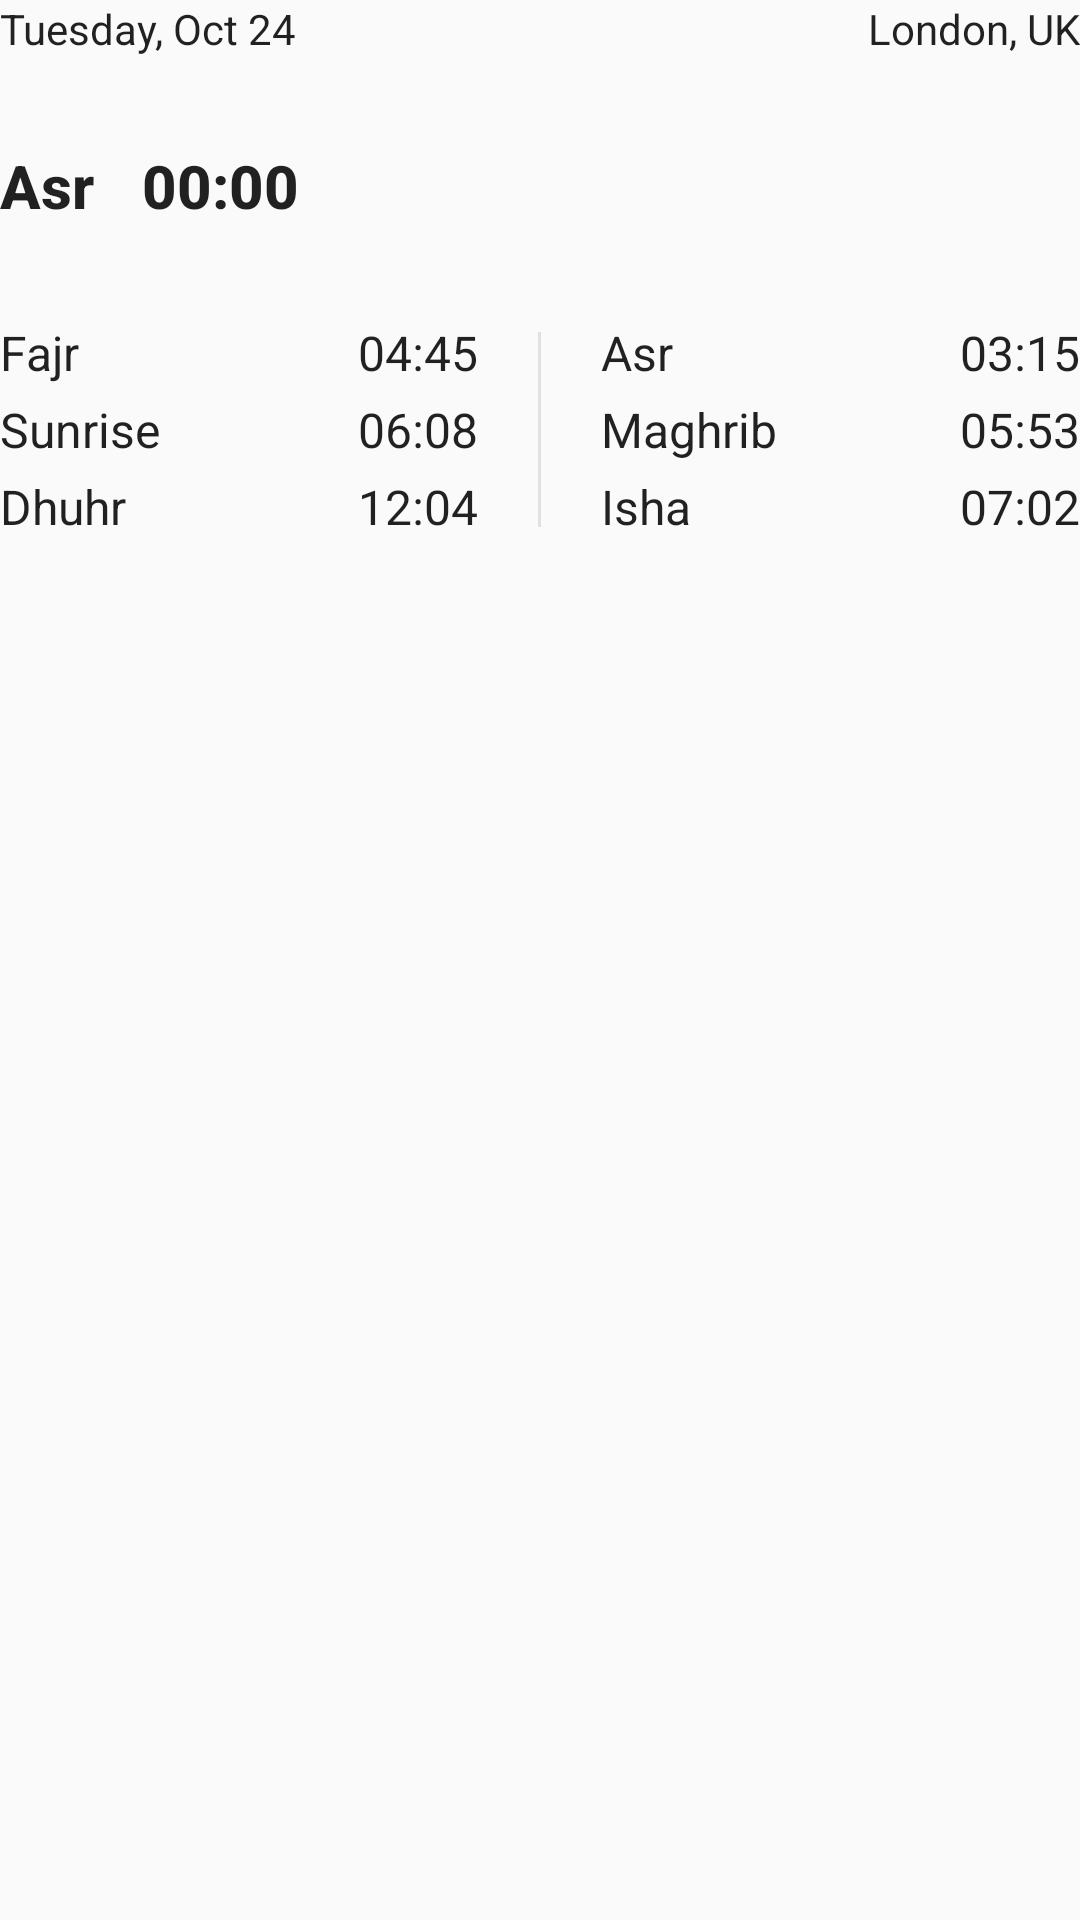

Here is an Android app screen rendered from its layout file. Give the layout XML and the strings, colors and styles it references.
<!-- AndroidManifest.xml: application theme Theme.IslamNotify -->
<!-- res/layout/expanded_prayer_notification.xml -->
<?xml version="1.0" encoding="utf-8"?>
<LinearLayout xmlns:android="http://schemas.android.com/apk/res/android"
    android:layout_width="match_parent"
    android:layout_height="wrap_content"
    android:orientation="vertical">

    
    <LinearLayout
        android:layout_width="match_parent"
        android:layout_height="wrap_content">

        <TextView
            android:id="@+id/Date"
            style="@style/TextAppearance.Compat.Notification.Info"
            android:layout_width="0dp"
            android:layout_height="wrap_content"
            android:layout_weight="1"
            android:ellipsize="end"
            android:gravity="start"
            android:maxLines="1"
            android:text="Tuesday, Oct 24"
            android:textAlignment="viewStart"
            android:textSize="14sp" />

        <TextView
            android:id="@+id/LocationName"
            style="@style/TextAppearance.Compat.Notification.Info"
            android:layout_width="wrap_content"
            android:layout_height="wrap_content"
            android:layout_alignParentEnd="true"
            android:ellipsize="end"
            android:gravity="start"
            android:maxLines="1"
            android:text="London, UK"
            android:textAlignment="viewStart"
            android:textSize="14sp" />
    </LinearLayout>

    
    <LinearLayout
        android:layout_width="wrap_content"
        android:layout_height="wrap_content"
        android:gravity="center_vertical"
        android:orientation="horizontal"
        android:paddingVertical="32dp">

        <TextView
            android:id="@+id/NextPrayerName"
            style="@style/TextAppearance.Compat.Notification.Title"
            android:layout_width="0dp"
            android:layout_height="wrap_content"
            android:layout_weight="1"
            android:ellipsize="end"
            android:gravity="start"
            android:includeFontPadding="false"
            android:maxLines="1"
            android:text="Asr"
android:textStyle="bold"
            android:textAlignment="viewStart"
            android:textSize="20sp" />
        />


        <Chronometer
            android:id="@+id/Chronometer"
            style="@style/TextAppearance.Compat.Notification.Title"
            android:layout_width="wrap_content"
            android:layout_height="wrap_content"
            android:layout_marginStart="16dp"
            android:countDown="true"
            android:textStyle="bold"
            android:fontFamily="sans-serif-medium"
            android:includeFontPadding="false"
            android:textSize="20sp" />
    </LinearLayout>


    <LinearLayout
        android:layout_width="match_parent"
        android:layout_height="wrap_content"
        android:orientation="horizontal">

        
        <LinearLayout
            android:layout_width="0dp"
            android:layout_height="wrap_content"
            android:layout_weight="1"
            android:orientation="vertical">

            
            <LinearLayout
                android:layout_width="match_parent"
                android:layout_height="wrap_content"
                android:layout_marginBottom="4dp"
                android:orientation="horizontal">

                <TextView
                    android:id="@+id/FajrTitle"
                    style="@style/TextAppearance.Compat.Notification.Info"
                    android:layout_width="0dp"
                    android:layout_height="wrap_content"
                    android:layout_gravity="start"
                    android:layout_weight="1"
                    android:ellipsize="end"
                    android:gravity="start"
                    android:maxLines="1"
                    android:text="@string/fajr_name"
                    android:textAlignment="viewStart"
                    android:textSize="16sp" />

                <TextView
                    android:id="@+id/Fajr"
                    style="@style/TextAppearance.Compat.Notification.Info"
                    android:layout_width="wrap_content"
                    android:layout_height="wrap_content"
                    android:gravity="end"
                    android:text="04:45"
                    android:textSize="16sp" />
            </LinearLayout>

            
            <LinearLayout
                android:layout_width="match_parent"
                android:layout_height="wrap_content"
                android:layout_marginBottom="4dp"
                android:orientation="horizontal">

                <TextView
                    android:id="@+id/SunriseTitle"
                    style="@style/TextAppearance.Compat.Notification.Info"
                    android:layout_width="0dp"
                    android:layout_height="wrap_content"
                    android:layout_gravity="start"
                    android:layout_weight="1"
                    android:ellipsize="end"
                    android:gravity="start"
                    android:maxLines="1"
                    android:text="@string/sunrise_name"
                    android:textAlignment="viewStart"
                    android:textSize="16sp" />

                <TextView
                    android:id="@+id/Sunrise"
                    style="@style/TextAppearance.Compat.Notification.Info"
                    android:layout_width="wrap_content"
                    android:layout_height="wrap_content"
                    android:gravity="end"
                    android:text="06:08"
                    android:textSize="16sp" />
            </LinearLayout>

            
            <LinearLayout
                android:layout_width="match_parent"
                android:layout_height="wrap_content"
                android:orientation="horizontal">

                <TextView
                    android:id="@+id/ZuhrTitle"
                    style="@style/TextAppearance.Compat.Notification.Info"
                    android:layout_width="0dp"
                    android:layout_height="wrap_content"
                    android:layout_gravity="start"
                    android:layout_weight="1"
                    android:ellipsize="end"
                    android:gravity="start"
                    android:maxLines="1"
                    android:text="@string/zuhr_name"
                    android:textAlignment="viewStart"
                    android:textSize="16sp" />

                <TextView
                    android:id="@+id/Zuhr"
                    style="@style/TextAppearance.Compat.Notification.Info"
                    android:layout_width="wrap_content"
                    android:layout_height="wrap_content"
                    android:gravity="end"
                    android:text="12:04"
                    android:textSize="16sp" />
            </LinearLayout>
        </LinearLayout>

        <ImageView
            android:layout_width="1dp"
            android:layout_height="match_parent"
            android:layout_marginHorizontal="20dp"
            android:layout_marginVertical="4dp"
            android:background="@color/notification_divider" />

        
        <LinearLayout
            android:layout_width="0dp"
            android:layout_height="wrap_content"
            android:layout_weight="1"
            android:orientation="vertical">


            
            <LinearLayout
                android:layout_width="match_parent"
                android:layout_height="wrap_content"
                android:layout_marginBottom="4dp"
                android:orientation="horizontal">

                <TextView
                    android:id="@+id/AsrTitle"
                    style="@style/TextAppearance.Compat.Notification.Info"
                    android:layout_width="0dp"
                    android:layout_height="wrap_content"
                    android:layout_gravity="start"
                    android:layout_weight="1"
                    android:ellipsize="end"
                    android:gravity="start"
                    android:maxLines="1"
                    android:text="@string/asr_name"
                    android:textAlignment="viewStart"
                    android:textSize="16sp" />

                <TextView
                    android:id="@+id/Asr"
                    style="@style/TextAppearance.Compat.Notification.Info"
                    android:layout_width="wrap_content"
                    android:layout_height="wrap_content"
                    android:gravity="end"
                    android:text="03:15"
                    android:textSize="16sp" />
            </LinearLayout>

            
            <LinearLayout
                android:layout_width="match_parent"
                android:layout_height="wrap_content"
                android:layout_marginBottom="4dp"
                android:orientation="horizontal">

                <TextView
                    android:id="@+id/SunsetTitle"
                    style="@style/TextAppearance.Compat.Notification.Info"
                    android:layout_width="0dp"
                    android:layout_height="wrap_content"
                    android:layout_gravity="start"
                    android:layout_weight="1"
                    android:ellipsize="end"
                    android:gravity="start"
                    android:maxLines="1"
                    android:text="@string/sunset_name"
                    android:textAlignment="viewStart"
                    android:textSize="16sp" />

                <TextView
                    android:id="@+id/Sunset"
                    style="@style/TextAppearance.Compat.Notification.Info"
                    android:layout_width="wrap_content"
                    android:layout_height="wrap_content"
                    android:gravity="end"
                    android:text="05:53"
                    android:textSize="16sp" />
            </LinearLayout>

            
            <LinearLayout
                android:layout_width="match_parent"
                android:layout_height="wrap_content"
                android:orientation="horizontal">

                <TextView
                    android:id="@+id/IshaTitle"
                    style="@style/TextAppearance.Compat.Notification.Info"
                    android:layout_width="0dp"
                    android:layout_height="wrap_content"
                    android:layout_gravity="start"
                    android:layout_weight="1"
                    android:ellipsize="end"
                    android:gravity="start"
                    android:maxLines="1"
                    android:text="@string/isha_name"
                    android:textAlignment="viewStart"
                    android:textSize="16sp" />

                <TextView
                    android:id="@+id/Isha"
                    style="@style/TextAppearance.Compat.Notification.Info"
                    android:layout_width="wrap_content"
                    android:layout_height="wrap_content"
                    android:gravity="end"
                    android:text="07:02"
                    android:textSize="16sp" />
            </LinearLayout>

        </LinearLayout>
    </LinearLayout>
</LinearLayout>
<!-- resources referenced by this layout -->
<resources>
  <color name="notification_divider">#1A000000</color>
  <string name="asr_name">Asr</string>
  <string name="fajr_name">Fajr</string>
  <string name="isha_name">Isha</string>
  <string name="sunrise_name">Sunrise</string>
  <string name="sunset_name">Maghrib</string>
  <string name="zuhr_name">Dhuhr</string>
  <style name="Theme.IslamNotify" parent="Theme.AppCompat.Light.NoActionBar" />
</resources>
